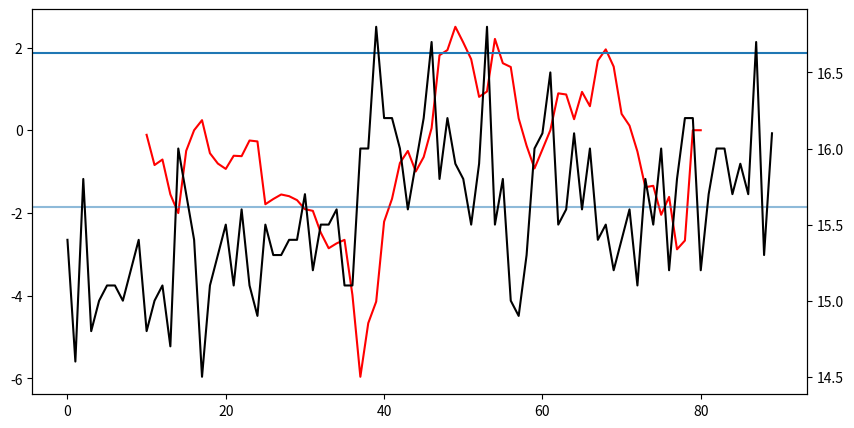

Reproduce this figure in Python.
import numpy as np
import matplotlib.pyplot as plt
#步长需要不断调整
def slidet(inputdata,step):
    inputdata=np.array(inputdata)
    n=inputdata.shape[0]#n=len(inputdata)
    n1=step
    n2=step
    t=np.zeros(n)
    for i in range(step,n-step-1):
        x1=inputdata[i-step:i]
        x2=inputdata[i:i+step]
        x1_mean=np.mean(x1) #若序列中有na，则需要将函数改为np.nanmean
        x2_mean=np.mean(x2)
        s1=np.var(x1)
        s2=np.var(x2)
        s=np.sqrt((n1*s1+n2*s2)/(n1+n2-2))
        t[i]=(x1_mean-x2_mean)/(s*np.sqrt(1/n1+1/n2))
    t[:step]=np.nan
    t[n-step+1:]=np.nan
    return t

a=[15.4,14.6,15.8,14.8,15.0,15.1,15.1,15.0,15.2,15.4,
   14.8,15.0,15.1,14.7,16.0,15.7,15.4,14.5,15.1,15.3,
   15.5,15.1,15.6,15.1,14.9,15.5,15.3,15.3,15.4,15.4,
   15.7,15.2,15.5,15.5,15.6,15.1,15.1,16.0,16.0,16.8,
   16.2,16.2,16,15.6,15.9,16.2,16.7,15.8,16.2,15.9,
   15.8,15.5,15.9,16.8,15.5,15.8,15.0,14.9,15.3,16.0,
   16.1,16.5,15.5,15.6,16.1,15.6,16.0,15.4,15.5,15.2,
   15.4,15.6,15.1,15.8,15.5,16.0,15.2,15.8,16.2,16.2,
   15.2,15.7,16.0,16.0,15.7,15.9,15.7,16.7,15.3,16.1]
t=slidet(a,10)
# print(t)
plt.figure(figsize=(10,5))
plt.plot(t,'r')
plt.axhline(1.8598)
plt.axhline(-1.8595,alpha=0.5)
#共用x轴，绘制出原始数据
plt.twinx()
plt.plot(a,'k')

plt.show()